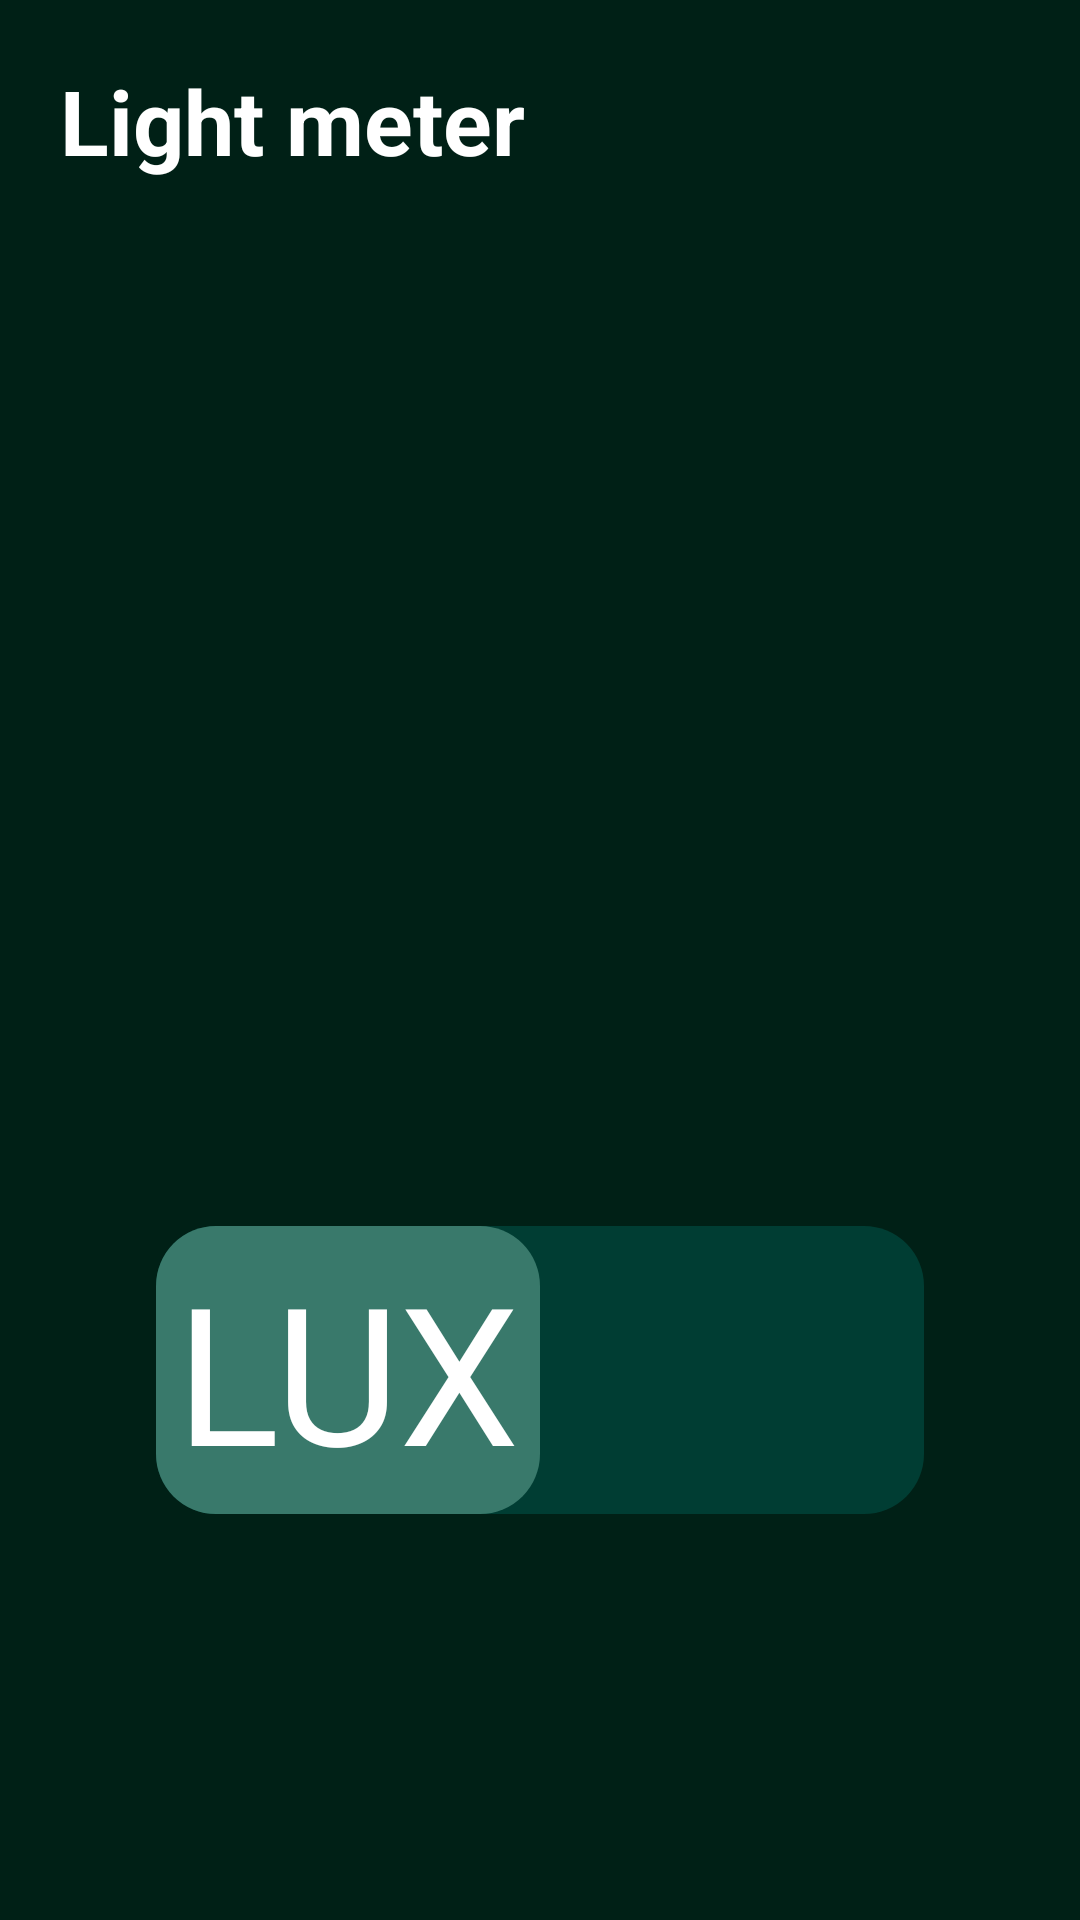

The Android layout XML behind this screen, and the referenced resources:
<!-- AndroidManifest.xml: application theme Theme.Nature_arm -->
<!-- res/layout/activity_lightmeter.xml -->
<?xml version="1.0" encoding="utf-8"?>
<androidx.constraintlayout.widget.ConstraintLayout xmlns:android="http://schemas.android.com/apk/res/android"
    xmlns:app="http://schemas.android.com/apk/res-auto"
    xmlns:tools="http://schemas.android.com/tools"
    android:layout_width="match_parent"
    android:layout_height="match_parent"
    android:id="@+id/lightActivity"
    android:background="@color/DarkColor">

    <TextView
        android:id="@+id/lightMeterTextView"
        android:layout_width="0dp"
        android:layout_height="wrap_content"
        android:layout_marginStart="20dp"
        android:layout_marginTop="20dp"
        android:layout_marginEnd="20dp"
        android:textAppearance="@style/TextAppearance"
        android:text="@string/icon_lux"
        android:textAlignment="textStart"
        android:textSize="30sp"
        android:textStyle="bold"
        app:layout_constraintEnd_toEndOf="parent"
        app:layout_constraintStart_toStartOf="parent"
        app:layout_constraintTop_toTopOf="parent" />

    <LinearLayout
        android:layout_width="match_parent"
        android:layout_height="0dp"
        android:gravity="center"
        android:orientation="vertical"
        app:layout_constraintBottom_toBottomOf="parent"
        app:layout_constraintEnd_toEndOf="parent"
        app:layout_constraintStart_toStartOf="parent"
        app:layout_constraintTop_toBottomOf="@+id/lightMeterTextView">

        <TextView
            android:id="@+id/editTextNumber"
            android:layout_width="wrap_content"
            android:layout_height="wrap_content"
            android:layout_margin="60dp"
            android:textAppearance="@style/TextAppearance"
            android:textSize="70sp"
            android:textStyle="bold" />

        <Switch
            android:id="@+id/fc_lux_switch"
            android:layout_width="wrap_content"
            android:layout_height="wrap_content"
            android:layout_margin="60dp"
            android:scaleX="4"
            android:scaleY="4"
            android:showText="true"
            android:switchTextAppearance="@style/TextAppearance"
            android:textOff="@string/light_meter_lux"
            android:textOn="@string/light_meter_fc"
            android:thumb="@drawable/rectangle_thumb"
            android:track="@drawable/rectangle_track"
            tools:ignore="UseSwitchCompatOrMaterialXml" />

    </LinearLayout>

</androidx.constraintlayout.widget.ConstraintLayout>
<!-- resources referenced by this layout -->
<resources>
  <color name="DarkColor">#002016</color>
  <!-- drawable rectangle_thumb (drawable) -->
  <?xml version="1.0" encoding="utf-8"?>
  <shape xmlns:android="http://schemas.android.com/apk/res/android"
      android:shape="rectangle">
  <solid android:color="@color/primaryLightColor"/>
      <corners android:radius="5dp"/>
      <size android:height="24dp" android:width="32dp"/>
  </shape>
  <!-- drawable rectangle_track (drawable) -->
  <?xml version="1.0" encoding="utf-8"?>
  <selector xmlns:android="http://schemas.android.com/apk/res/android">
      <item android:state_checked="true">
          <shape android:shape="rectangle">
              <solid android:color="@color/secondaryDarkColor"/>
              <corners android:radius="5dp"/>
          </shape>
      </item>
      <item android:state_checked="false">
          <shape android:shape="rectangle">
              <solid android:color="@color/secondaryDarkColor"/>
              <corners android:radius="5dp"/>
          </shape>
      </item>
  </selector>
  <string name="icon_lux">Light meter</string>
  <string name="light_meter_fc">FC</string>
  <string name="light_meter_lux">LUX</string>
  <style name="TextAppearance" parent="@android:style/TextAppearance">
          <item name="android:textColor">@color/white</item>
      </style>
  <style name="Theme.Nature_arm" parent="Theme.MaterialComponents.DayNight.NoActionBar">
          
          <item name="colorPrimary">@color/primaryColor</item>
          <item name="colorPrimaryVariant">@color/primaryLightColor</item>
          <item name="colorOnPrimary">@color/white</item>
          
          <item name="colorSecondary">@color/secondaryColor</item>
          <item name="colorSecondaryVariant">@color/secondaryLightColor</item>
          <item name="colorOnSecondary">@color/secondaryDarkColor</item>
          
          <item name="android:statusBarColor" tools:targetApi="l">?attr/colorPrimaryVariant</item>
          
          <item name="android:ambientShadowAlpha">0.3</item>
          <item name="android:spotShadowAlpha">0.5</item>
          <item name="android:textAppearance">@style/TextAppearance</item>
          <item name="android:windowBackground">@color/secondaryLightColor</item>
          <item name="colorSurface">@color/white</item>
  
          <item name="android:windowActivityTransitions">true</item>
          <item name="android:windowAllowEnterTransitionOverlap">true</item>
          <item name="android:windowAllowReturnTransitionOverlap">true</item>
      </style>
  <color name="primaryLightColor">#39796b</color>
  <color name="secondaryDarkColor">#003d33</color>
  <color name="white">#ffffff</color>
  <color name="primaryColor">#004d40</color>
  <color name="secondaryColor">#26685c</color>
  <color name="secondaryLightColor">#6D9C92</color>
</resources>
